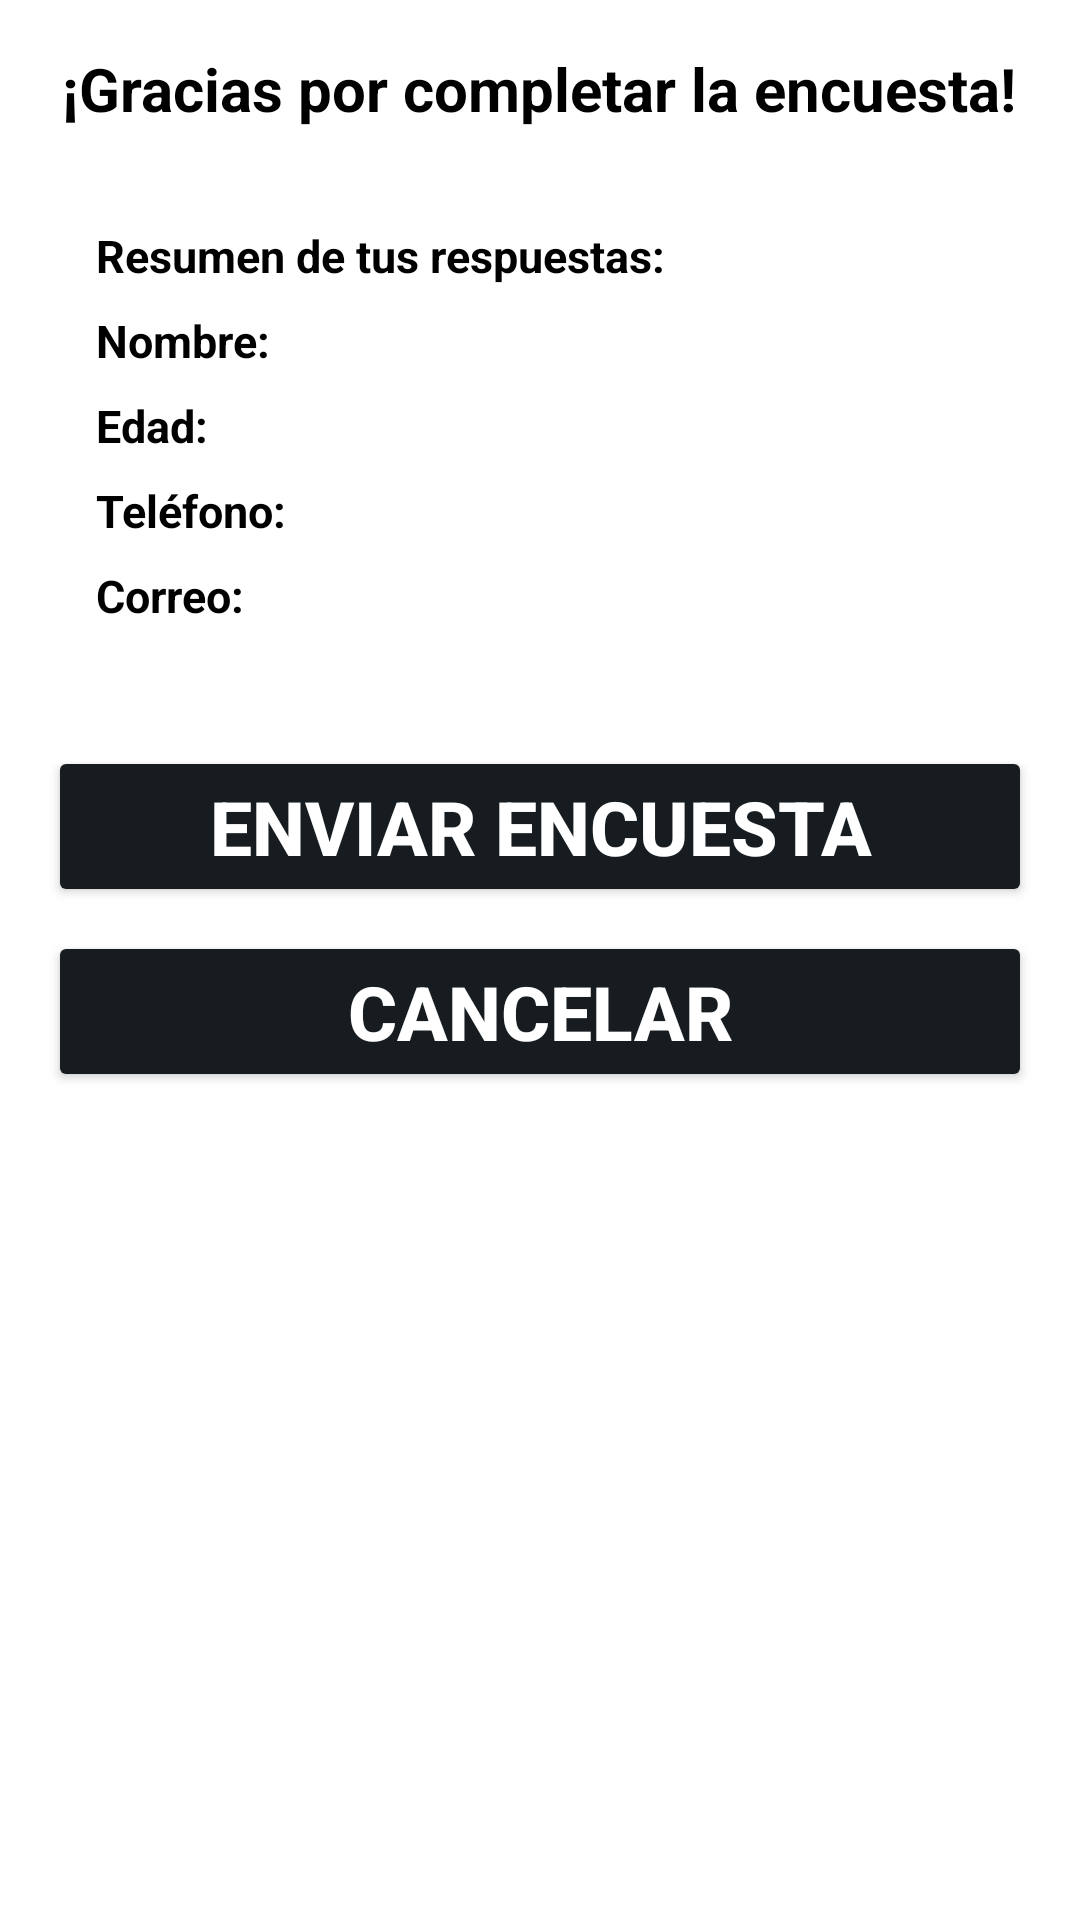

Here is an Android app screen rendered from its layout file. Give the layout XML and the strings, colors and styles it references.
<!-- AndroidManifest.xml: application theme Theme.Muebleria -->
<!-- res/layout/survey_activity_result.xml -->
<?xml version="1.0" encoding="utf-8"?>
<androidx.constraintlayout.widget.ConstraintLayout xmlns:android="http://schemas.android.com/apk/res/android"
    xmlns:app="http://schemas.android.com/apk/res-auto"
    xmlns:tools="http://schemas.android.com/tools"
    android:layout_width="match_parent"
    android:background="@android:color/white"
    android:layout_height="match_parent">

    <LinearLayout
        android:layout_width="match_parent"
        android:layout_height="match_parent"
        android:orientation="vertical"
        android:padding="16dp"
        app:layout_constraintTop_toTopOf="parent"
        tools:layout_editor_absoluteX="-72dp">

        <TextView
            android:id="@+id/thank_you_message"
            android:layout_width="wrap_content"
            android:layout_height="wrap_content"
            android:layout_gravity="center"
            android:text="¡Gracias por completar la encuesta!"
            android:textSize="20sp"
            android:textColor="@android:color/black"

            android:textStyle="bold"/>

        



        <LinearLayout
            android:layout_width="match_parent"
            android:layout_height="wrap_content"
            android:orientation="vertical"
            android:padding="16dp"
            android:textColor="@android:color/black"
            android:textSize="15sp"
            android:textStyle="bold">

            <TextView
                android:id="@+id/summary"
                android:layout_width="wrap_content"
                android:layout_height="wrap_content"
                android:layout_marginTop="16dp"
                android:text="Resumen de tus respuestas:"
                android:textColor="@android:color/black"
                android:textSize="15sp"
                android:textStyle="bold" />

            <TextView
                android:id="@+id/response_name"
                android:layout_width="wrap_content"
                android:layout_height="wrap_content"
                android:layout_marginTop="8dp"
                android:textColor="@android:color/black"
                android:textSize="15sp"
                android:textStyle="bold"
                android:text="Nombre: " /> 

            <TextView
                android:id="@+id/response_age"
                android:layout_width="wrap_content"
                android:layout_height="wrap_content"
                android:layout_marginTop="8dp"
                android:textColor="@android:color/black"
                android:textSize="15sp"
                android:textStyle="bold"
                android:text="Edad: " /> 

            <TextView
                android:id="@+id/response_phone"
                android:layout_width="wrap_content"
                android:layout_height="wrap_content"
                android:layout_marginTop="8dp"
                android:textColor="@android:color/black"
                android:textSize="15sp"
                android:textStyle="bold"
                android:text="Teléfono: " /> 

            <TextView
                android:id="@+id/response_email"
                android:layout_width="wrap_content"
                android:layout_height="wrap_content"
                android:layout_marginTop="8dp"
                android:textColor="@android:color/black"
                android:textSize="15sp"
                android:textStyle="bold"
                android:text="Correo: " /> 

            

        </LinearLayout>



        

        <Button
            android:id="@+id/send_survey_button"
            android:layout_width="match_parent"
            android:layout_height="wrap_content"
            android:layout_marginTop="24dp"
            android:textColor="@android:color/white"
            android:textSize="25sp"
            android:textStyle="bold"
            android:backgroundTint="@color/material_dynamic_neutral_variant10"
            android:text="Enviar Encuesta" />

        <Button
            android:id="@+id/cancel_button"
            android:layout_width="match_parent"
            android:layout_height="wrap_content"
            android:textColor="@android:color/white"
            android:textSize="25sp"
            android:textStyle="bold"
            android:backgroundTint="@color/material_dynamic_neutral_variant10"
            android:layout_marginTop="8dp"
            android:text="Cancelar" />
    </LinearLayout>


</androidx.constraintlayout.widget.ConstraintLayout>
<!-- resources referenced by this layout -->
<resources>
  <style name="Theme.Muebleria" parent="Base.Theme.Muebleria" />
  <style name="Base.Theme.Muebleria" parent="Theme.Material3.DayNight.NoActionBar">
          <item name="android:background">@android:color/white</item>
          <item name="android:statusBarColor">@color/lavender_light</item>
      </style>
  <color name="lavender_light">#FF000000</color>
</resources>
